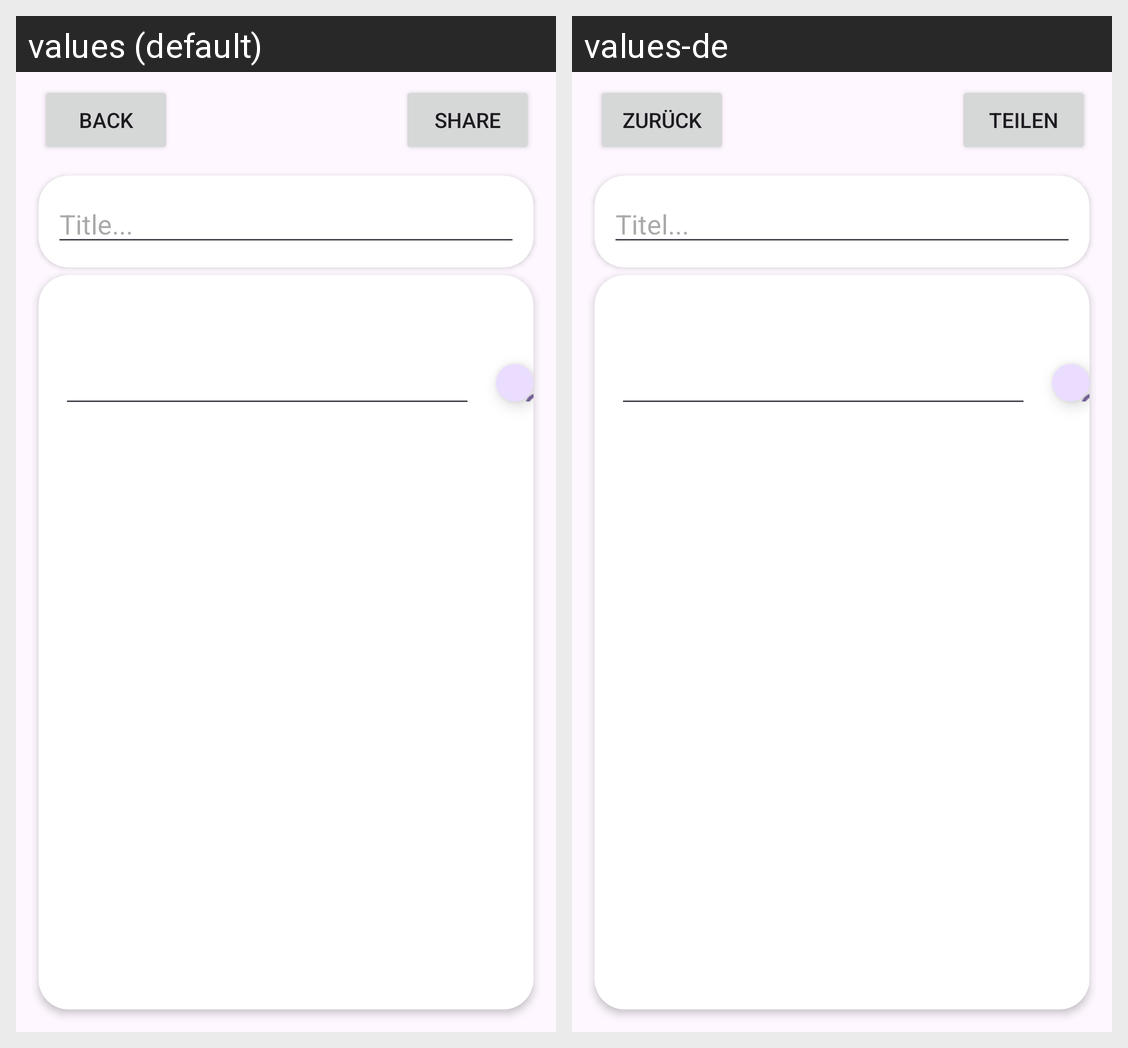

The same Android screen rendered under two of its app's locales, left to right. List the strings drawn on it with the default value and each locale's translation.
Android screen res/layout/activity_listview.xml rendered under 2 locales, left to right: values (default), values-de. Device: Nexus 5 (rendered at 1080×1920; each locale shown at half size, 540×960, under a caption strip naming it); theme Theme.NestSync.
Strings drawn on this screen, with the default value and each locale's value (text and hints the layout hard-codes, and strings that could not be matched under every locale, appear in the picture but are not listed):

backBtn
  values: Back
  values-de: Zurück

shareBtn
  values: Share
  values-de: Teilen

title_hint
  values: Title...
  values-de: Titel...
